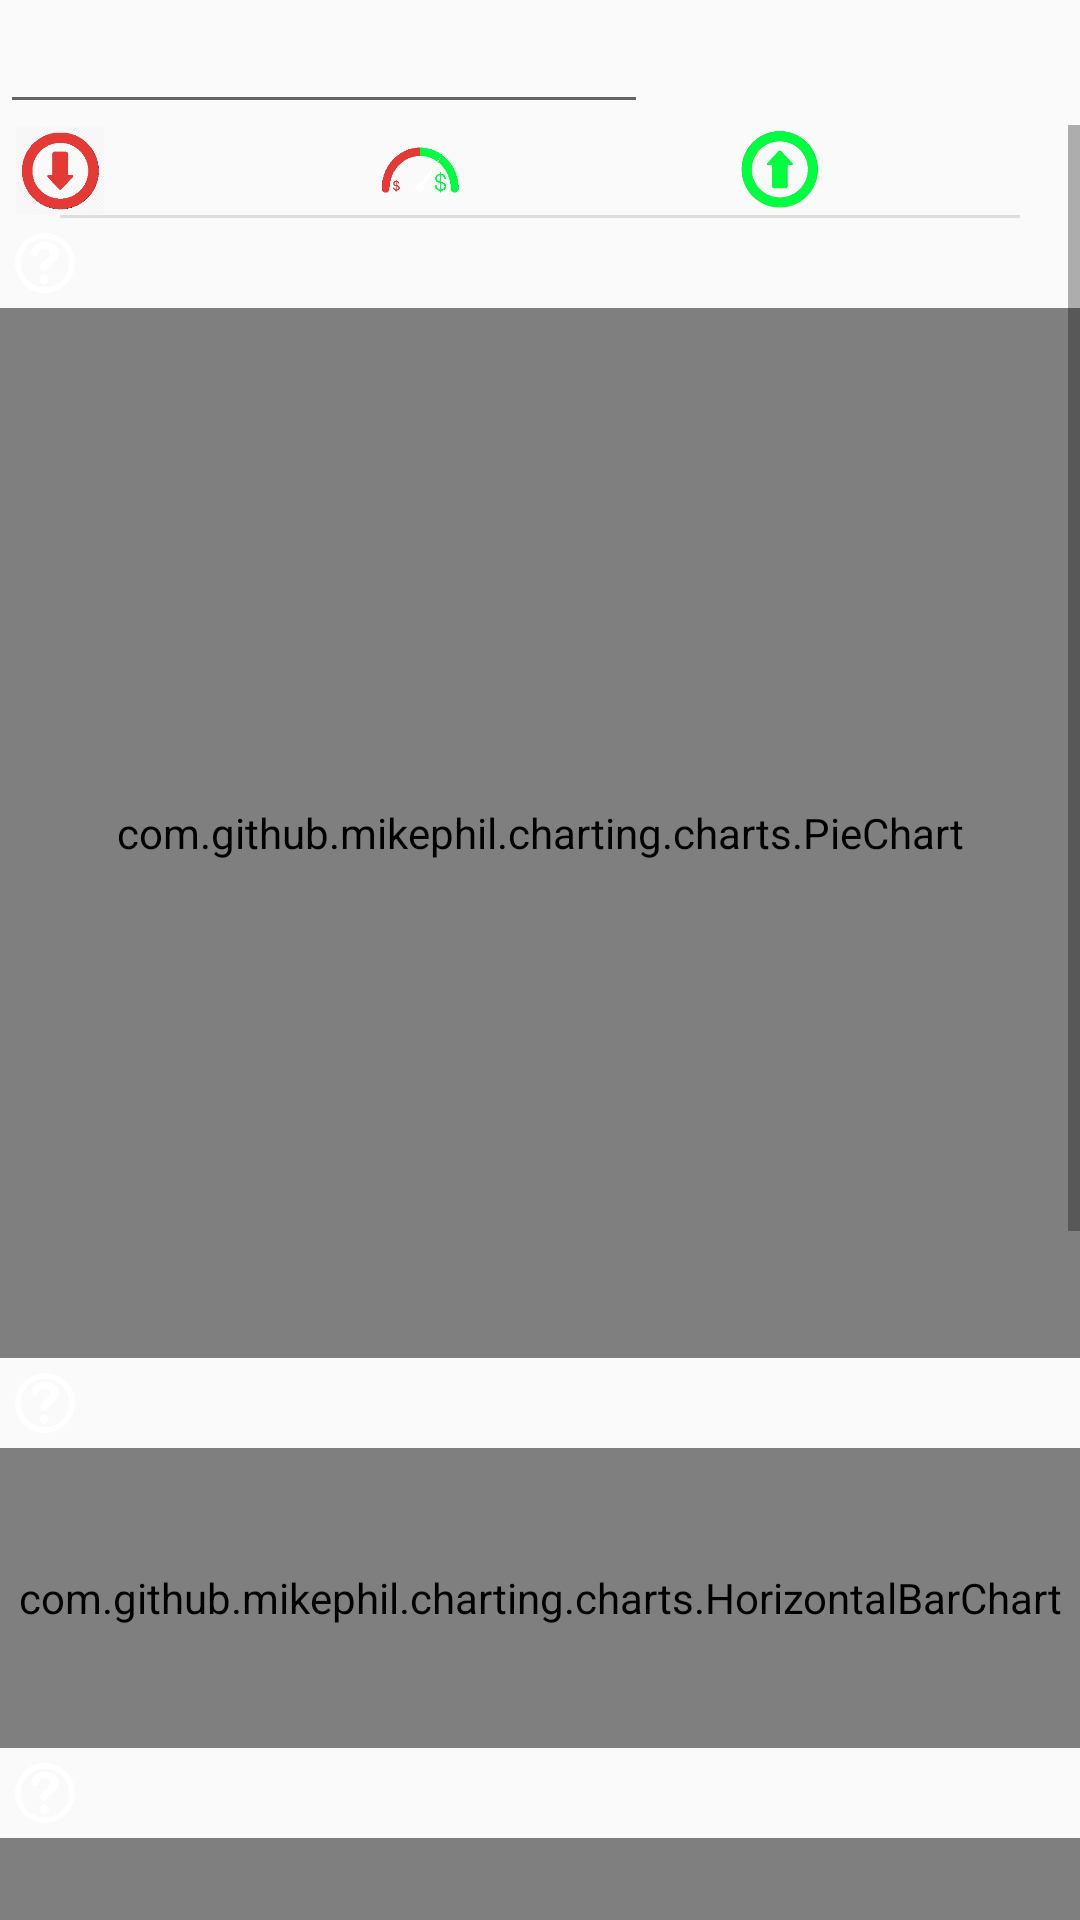

This screen was rendered from an Android layout file. Write that file and the resources it references.
<!-- AndroidManifest.xml: application theme AppTheme -->
<!-- res/layout/tab_fragment_graphics.xml -->
<?xml version="1.0" encoding="utf-8"?>
<LinearLayout xmlns:android="http://schemas.android.com/apk/res/android"
    android:orientation="vertical" android:layout_width="match_parent"
    android:layout_height="match_parent">

    <LinearLayout
        android:layout_width="match_parent"
        android:layout_height="wrap_content"
        android:orientation="horizontal">

        <TextView
            android:id="@+id/graphics_text_from"
            android:layout_width="wrap_content"
            android:layout_height="wrap_content"
            android:layout_marginLeft="6dp"
            android:layout_marginRight="6dp"
            android:visibility="gone"
            android:text="@string/from"
            android:gravity="center_horizontal|center_vertical"
            android:layout_gravity="center"
            android:textColor="@color/white"/>

        <EditText
            android:id="@+id/graphics_date_edit"
            android:focusable="false"
            android:layout_gravity="center"
            android:gravity="center"
            android:textColor="@color/white"
            android:drawableLeft="@drawable/calendar_icon"
            android:drawableStart="@drawable/calendar_icon"
            android:layout_width="0dp"
            android:layout_height="wrap_content"
            android:layout_weight="3"/>

        <Spinner
            android:id="@+id/statistics_spinner_menu"
            android:layout_width="0dp"
            android:layout_height="wrap_content"
            android:layout_weight="2"
            android:visibility="invisible"/>
    </LinearLayout>

    <LinearLayout
        android:layout_width="match_parent"
        android:layout_height="wrap_content"
        android:orientation="horizontal">

        <TextView
            android:id="@+id/graphics_text_to"
            android:layout_width="wrap_content"
            android:layout_height="wrap_content"
            android:layout_marginLeft="6dp"
            android:layout_marginRight="6dp"
            android:visibility="gone"
            android:text="@string/to"
            android:gravity="center_horizontal|center_vertical"
            android:layout_gravity="center"
            android:textColor="@color/white"/>

        <EditText
            android:id="@+id/graphics_date_edit1"
            android:focusable="false"
            android:layout_gravity="center"
            android:gravity="center"
            android:visibility="gone"
            android:textColor="@color/white"
            android:layout_marginTop="-2dp"
            android:drawableLeft="@drawable/calendar_icon"
            android:drawableStart="@drawable/calendar_icon"
            android:layout_width="0dp"
            android:layout_height="wrap_content"
            android:layout_weight="3"/>

        <View
            android:layout_width="0dp"
            android:layout_height="1px"
            android:layout_weight="2"
            android:visibility="invisible"/>
    </LinearLayout>

    <ScrollView
        android:layout_width="match_parent"
        android:layout_height="wrap_content">

        <LinearLayout
            android:orientation="vertical"
            android:layout_width="match_parent"
            android:layout_height="match_parent">

            <LinearLayout
                android:layout_width="match_parent"
                android:layout_height="wrap_content">

                <LinearLayout
                    android:layout_width="0dp"
                    android:layout_weight="1"
                    android:layout_height="30dp">

                    <ImageView
                        android:layout_width="0dp"
                        android:layout_height="match_parent"
                        android:layout_weight="1"
                        android:src="@drawable/outcome_icon" />

                    <TextView
                        android:id="@+id/statistics_expense_bar"
                        android:layout_width="0dp"
                        android:layout_weight="2"
                        android:layout_height="match_parent"
                        android:textColor="@color/white"
                        android:gravity="center|left"/>
                </LinearLayout>

                <LinearLayout
                    android:layout_width="0dp"
                    android:layout_weight="1"
                    android:layout_height="match_parent">
                    <ImageView
                        android:id="@+id/ststistics_plusminus"
                        android:layout_width="0dp"
                        android:layout_weight="1"
                        android:layout_height="match_parent"
                        android:src="@drawable/ie_progres"/>

                    <TextView
                        android:id="@+id/statistics_overall_bar"
                        android:layout_width="0dp"
                        android:layout_height="match_parent"
                        android:layout_weight="2"
                        android:textColor="@color/white"
                        android:gravity="center|left"/>
                </LinearLayout>

                <LinearLayout
                    android:layout_width="0dp"
                    android:layout_weight="1"
                    android:layout_height="match_parent">
                    <ImageView
                        android:layout_width="0dp"
                        android:layout_weight="1"
                        android:src="@drawable/income_icon"
                        android:layout_height="match_parent" />
                    <TextView
                        android:id="@+id/statistics_income_bar"
                        android:layout_width="0dp"
                        android:layout_weight="2"
                        android:layout_height="match_parent"
                        android:textColor="@color/white"
                        android:gravity="center|left"/>
                </LinearLayout>

            </LinearLayout>

            <View
                android:layout_width="match_parent"
                android:layout_height="1dp"
                android:layout_marginRight="20dp"
                android:layout_marginLeft="20dp"
                android:background="#1e000000"/>

            <LinearLayout
                android:layout_width="match_parent"
                android:layout_height="wrap_content">

                <TextView
                    android:id="@+id/graphics_activity_text"
                    android:layout_width="match_parent"
                    android:layout_height="match_parent"
                    android:text="@string/you_have_no_activity_for_this_period"
                    android:textSize="20sp"
                    android:visibility="gone"
                    android:textColor="@color/white"
                    android:gravity="center_horizontal|center_vertical"
                    android:layout_gravity="center"/>
            </LinearLayout>

            <ImageView
                android:id="@+id/statistics_question_pie"
                android:layout_height="20dp"
                android:layout_width="20dp"
                android:layout_margin="5dp"
                android:src="@drawable/question_mark" />

            <com.github.mikephil.charting.charts.PieChart
                android:id="@+id/statistics_income_expense_year_pie"
                android:layout_width="match_parent"
                android:layout_height="350dp"/>

            <ImageView
                android:id="@+id/statistics_question_combined"
                android:layout_height="20dp"
                android:layout_width="20dp"
                android:layout_margin="5dp"
                android:src="@drawable/question_mark" />

            <com.github.mikephil.charting.charts.HorizontalBarChart
                android:id="@+id/statistics_income_expense_year_combined"
                android:layout_width="match_parent"
                android:layout_height="100dp"/>

            <ImageView
                android:id="@+id/statistics_question_horizontal_bar"
                android:layout_height="20dp"
                android:layout_width="20dp"
                android:layout_margin="5dp"
                android:src="@drawable/question_mark" />

            <com.github.mikephil.charting.charts.HorizontalBarChart
                android:id="@+id/statistics_income_expense_year_horizontal_bar_chart"
                android:layout_width="match_parent"
                android:layout_height="400dp"/>
        </LinearLayout>

    </ScrollView>

</LinearLayout>
<!-- resources referenced by this layout -->
<resources>
  <color name="white">#ffffff</color>
  <!-- drawable ie_progres: png bitmap (drawable, 9696 bytes) -->
  <!-- drawable income_icon: png bitmap (drawable, 23372 bytes) -->
  <!-- drawable outcome_icon: png bitmap (drawable, 26207 bytes) -->
  <!-- drawable question_mark: png bitmap (drawable, 4100 bytes) -->
  <string name="from">FROM</string>
  <string name="to">TO</string>
  <string name="you_have_no_activity_for_this_period">You have no activity for this period.</string>
  <style name="AppTheme" parent="Theme.AppCompat.Light.DarkActionBar">
          
          <item name="colorPrimary">@color/colorPrimary</item>
          <item name="colorPrimaryDark">@color/colorPrimaryDark</item>
          <item name="colorAccent">@color/colorAccent</item>
      </style>
  <color name="colorPrimary">#3F51B5</color>
  <color name="colorPrimaryDark">#303F9F</color>
  <color name="colorAccent">#0E549A</color>
</resources>
